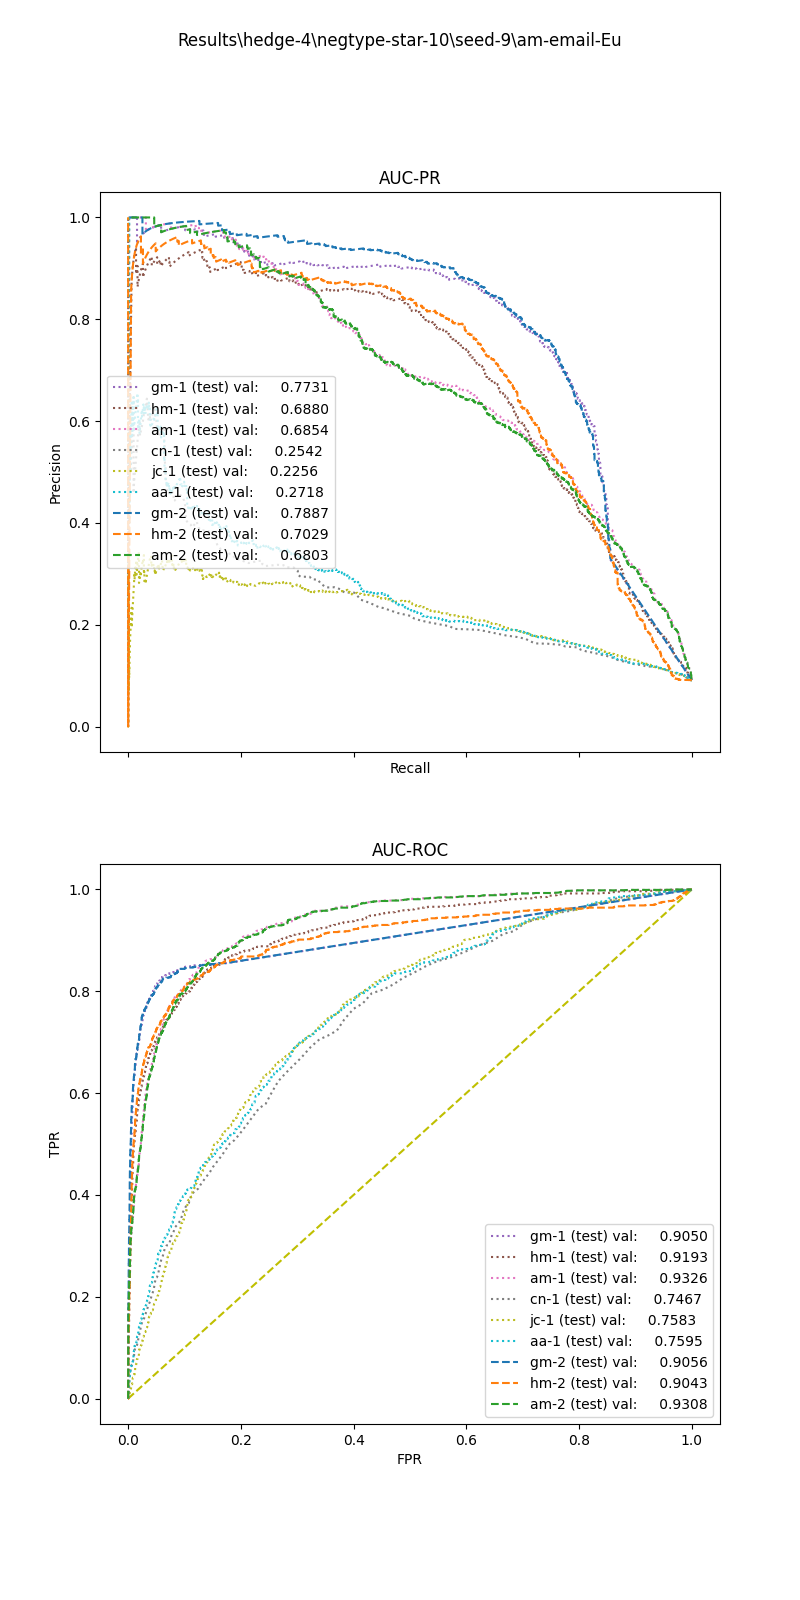

The file beside this chart, header and first rows:
, input_dim1, pred_dim1, input_dim2, pred_dim2, input_dim3, pred_dim3, label
0, 8.207, 0.0, 96.5, 0.0, , , 1.0
1, 10.35, 0.0, 126.2, 1.0, , , 1.0
2, 28, 1.0, 2.0, 0.0, , , 1.0
3, 9.734, 0.0, 5.75, 1.0, , , 1.0
4, 15.81, 0.0, 12.25, 0.0, , , 1.0
5, 13.75, 0.0, 29.5, 0.0, , , 1.0
6, 8.394, 0.0, 21.25, 0.0, , , 1.0
7, 12.63, 0.0, 33.0, 1.0, , , 1.0
8, 5.427, 0.0, 62.75, 1.0, , , 1.0
9, 16.65, 0.0, 15.5, 1.0, , , 1.0
10, 15.16, 0.0, 11.25, 0.0, , , 1.0
11, 23.19, 0.0, 26.25, 0.0, , , 1.0
12, 6.317, 0.0, 176.8, 1.0, , , 1.0
13, 2.955, 0.0, 263.5, 1.0, , , 1.0
14, 3.649, 0.0, 4.25, 0.0, , , 1.0
15, 7.873, 0.0, 307.0, 1.0, , , 1.0
16, 14.25, 0.0, 21.25, 0.0, , , 1.0
17, 6.321, 0.0, 18.25, 0.0, , , 1.0
18, 7.074, 0.0, 15.75, 0.0, , , 1.0
19, 9.471, 0.0, 1.0, 1.0, , , 1.0
20, 7.322, 0.0, 7.25, 0.0, , , 1.0
21, 12.04, 0.0, 17.5, 1.0, , , 1.0
22, 7.047, 0.0, 34.5, 0.0, , , 1.0
23, 3.844, 0.0, 5.25, 1.0, , , 1.0
24, 7.97, 0.0, 6.5, 0.0, , , 1.0
25, 9.618, 0.0, 84.75, 1.0, , , 1.0
26, 23.81, 0.0, 43.75, 1.0, , , 1.0
27, 12.61, 0.0, 95.5, 0.0, , , 1.0
28, 8.205, 0.0, 4.0, 1.0, , , 1.0
29, 8.166, 0.0, 57.5, 1.0, , , 1.0
30, 30.08, 1.0, 31.5, 0.0, , , 1.0
31, 5.427, 0.0, 5.25, 0.0, , , 1.0
32, 14.58, 0.0, 13.25, 1.0, , , 1.0
33, 3.493, 0.0, 3.75, 0.0, , , 1.0
34, 28.63, 1.0, 54.25, 1.0, , , 1.0
35, 8.112, 0.0, 36.75, 0.0, , , 1.0
36, 9.402, 0.0, 56.5, 1.0, , , 1.0
37, 17.39, 0.0, 24.25, 0.0, , , 1.0
38, 16.39, 0.0, 116.0, 1.0, , , 1.0
39, 17.84, 0.0, 15.0, 0.0, , , 1.0
40, 17.39, 0.0, 20.0, 0.0, , , 1.0
41, 9.441, 0.0, 62.5, 1.0, , , 1.0
42, 25.49, 1.0, 49.25, 0.0, , , 1.0
43, 8.918, 0.0, 26.25, 0.0, , , 1.0
44, 6.375, 0.0, 9.25, 0.0, , , 1.0
45, 36.35, 1.0, 9.25, 0.0, , , 1.0
46, 10.92, 0.0, 0.0, 0.0, , , 1.0
47, 6.446, 0.0, 14.75, 1.0, , , 1.0
48, 9.819, 0.0, 32.25, 0.0, , , 1.0
49, 8.104, 0.0, 124.2, 0.0, , , 1.0
50, 5.348, 0.0, 148.8, 1.0, , , 1.0
51, 34.11, 1.0, 4.75, 0.0, , , 1.0
52, 10.06, 0.0, 11.75, 0.0, , , 1.0
53, 16.29, 0.0, 37.25, 1.0, , , 1.0
54, 7.546, 0.0, 33.0, 0.0, , , 1.0
55, 15.47, 0.0, 280.5, 1.0, , , 1.0
56, 10.68, 0.0, 65.5, 1.0, , , 1.0
57, 8.3, 0.0, 43.5, 1.0, , , 1.0
58, 2.741, 0.0, 110.8, 1.0, , , 1.0
59, 4.151, 0.0, 15.75, 0.0, , , 1.0
... 12,557 more rows
